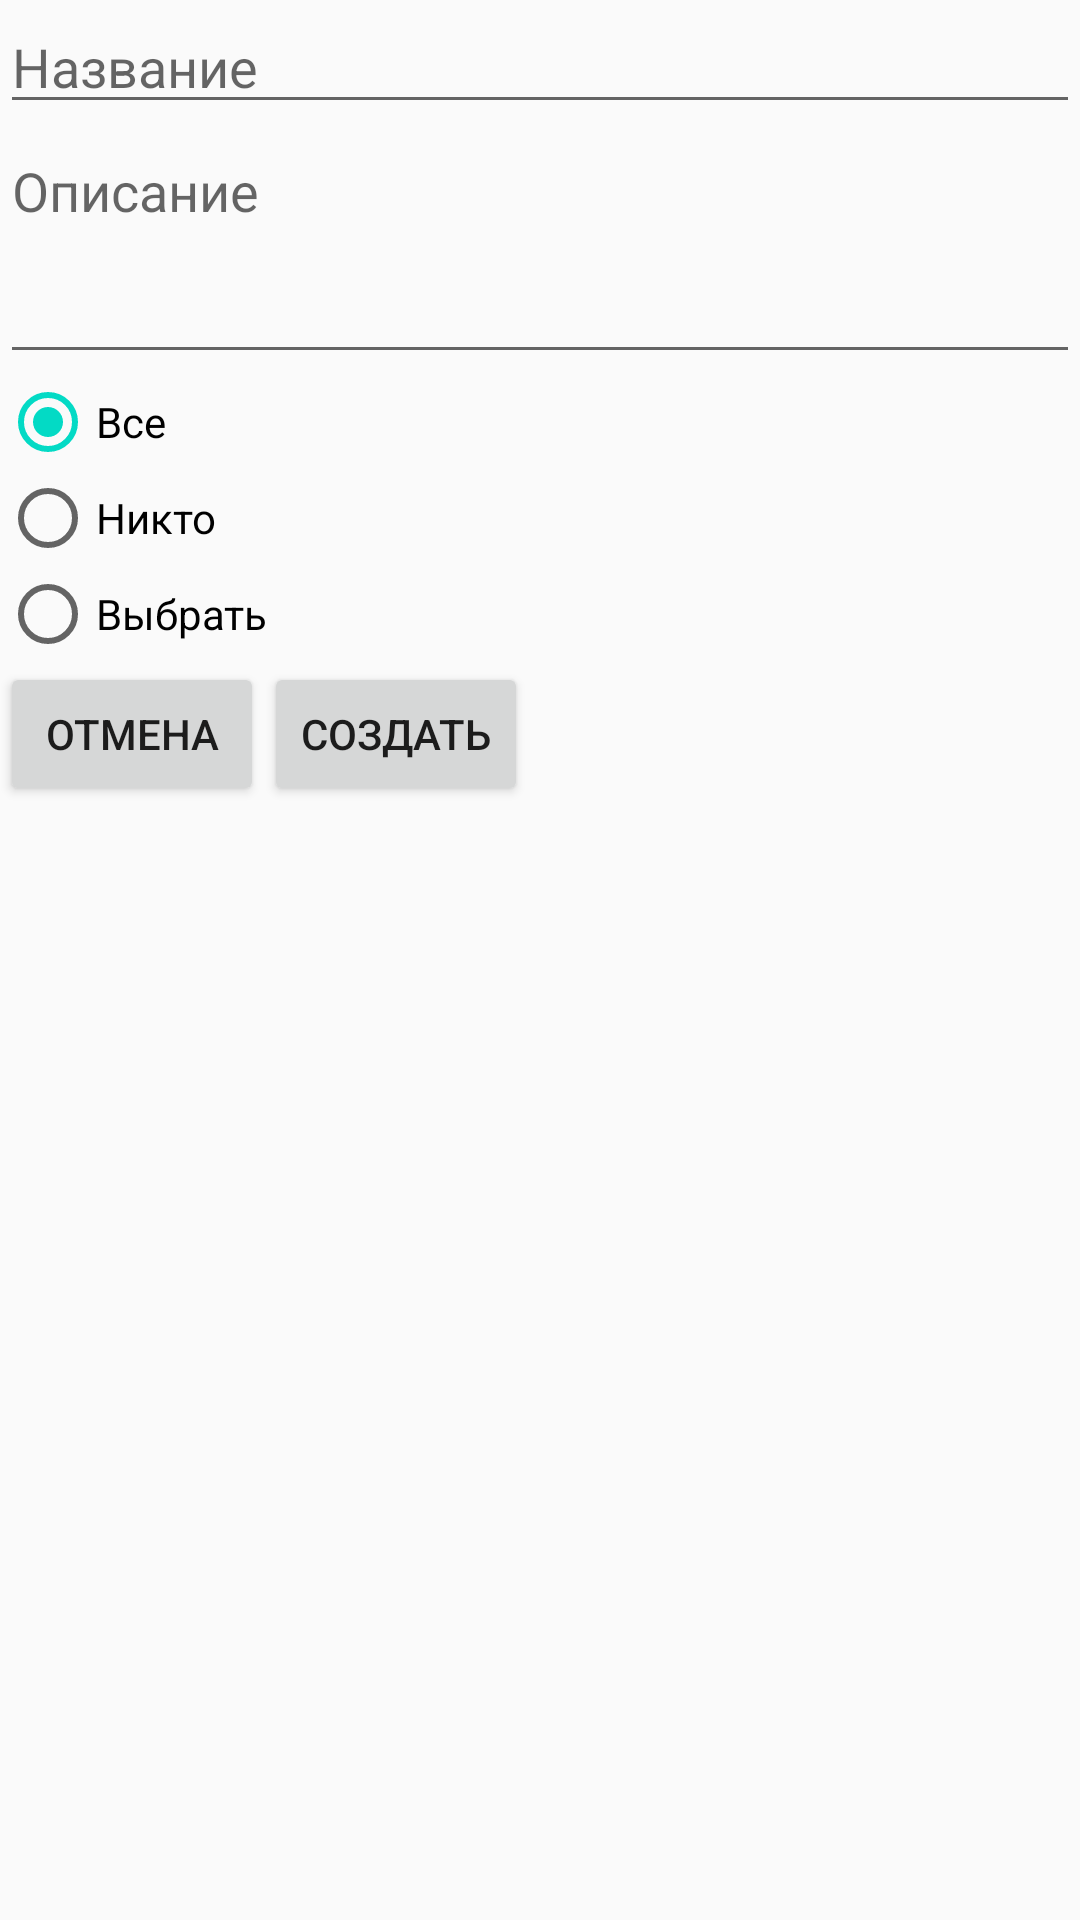

Write the Android layout XML for this screen, with the resource values it uses.
<!-- AndroidManifest.xml: application theme AppTheme -->
<!-- res/layout/activity_create_list_tasks.xml -->
<?xml version="1.0" encoding="utf-8"?>
<LinearLayout xmlns:android="http://schemas.android.com/apk/res/android"
    xmlns:tools="http://schemas.android.com/tools"
    android:id="@+id/activity_create_list_tasks"
    android:layout_width="match_parent"
    android:layout_height="match_parent"
    tools:context="com.paychi.dima.paychi.CreateListTasksActivity"
    android:orientation="vertical">

    <EditText
        android:id="@+id/et_name"
        android:hint="Название"
        android:layout_width="match_parent"
        android:layout_height="wrap_content" />

    <EditText
        android:id="@+id/et_description"
        android:hint="Описание"
        android:layout_width="match_parent"
        android:layout_height="wrap_content"
        android:lines="3"
        android:gravity="top|left"
        android:layout_below="@+id/tv_name" />

    <RadioGroup
        android:id="@+id/rg_visibility"
        android:layout_width="wrap_content"
        android:layout_height="wrap_content"
        android:layout_below="@+id/et_description">
        <RadioButton
            android:id="@+id/rb_all"
            android:layout_width="wrap_content"
            android:layout_height="wrap_content"
            android:checked="true"
            android:onClick="OnRBAllOrNobodyClick"
            android:text="Все" />
        <RadioButton
            android:id="@+id/rb_nobody"
            android:layout_width="wrap_content"
            android:layout_height="wrap_content"
            android:onClick="OnRBAllOrNobodyClick"
            android:text="Никто"/>
        <RadioButton
            android:id="@+id/rb_select"
            android:layout_width="wrap_content"
            android:layout_height="wrap_content"
            android:onClick="OnRBChooseClick"
            android:text="Выбрать"/>
    </RadioGroup>

    <ListView
        android:id="@+id/lv_user_list"
        android:layout_width="match_parent"
        android:layout_height="wrap_content"
        android:visibility="gone"/>

    <LinearLayout
        android:layout_width="wrap_content"
        android:layout_height="wrap_content"
        android:orientation="horizontal">
        <Button
            android:layout_width="wrap_content"
            android:layout_height="wrap_content"
            android:text="Отмена">
        </Button>
        <Button
            android:layout_width="wrap_content"
            android:layout_height="wrap_content"
            android:onClick="сreateListTasks"
            android:text="Создать">
        </Button>
    </LinearLayout>

</LinearLayout>
<!-- resources referenced by this layout -->
<resources>
  <style name="AppTheme" parent="Theme.AppCompat.Light.DarkActionBar">
          
          <item name="colorPrimary">@color/colorPrimary</item>
          <item name="colorPrimaryDark">@color/colorPrimaryDark</item>
          <item name="colorAccent">@color/colorAccent</item>
      </style>
  <!-- not gathered from this repository: default colours our renderer supplied (Android Studio template values) -->
  <color name="colorPrimary">#FF6200EE</color>
  <color name="colorPrimaryDark">#FF3700B3</color>
  <color name="colorAccent">#FF03DAC5</color>
</resources>
